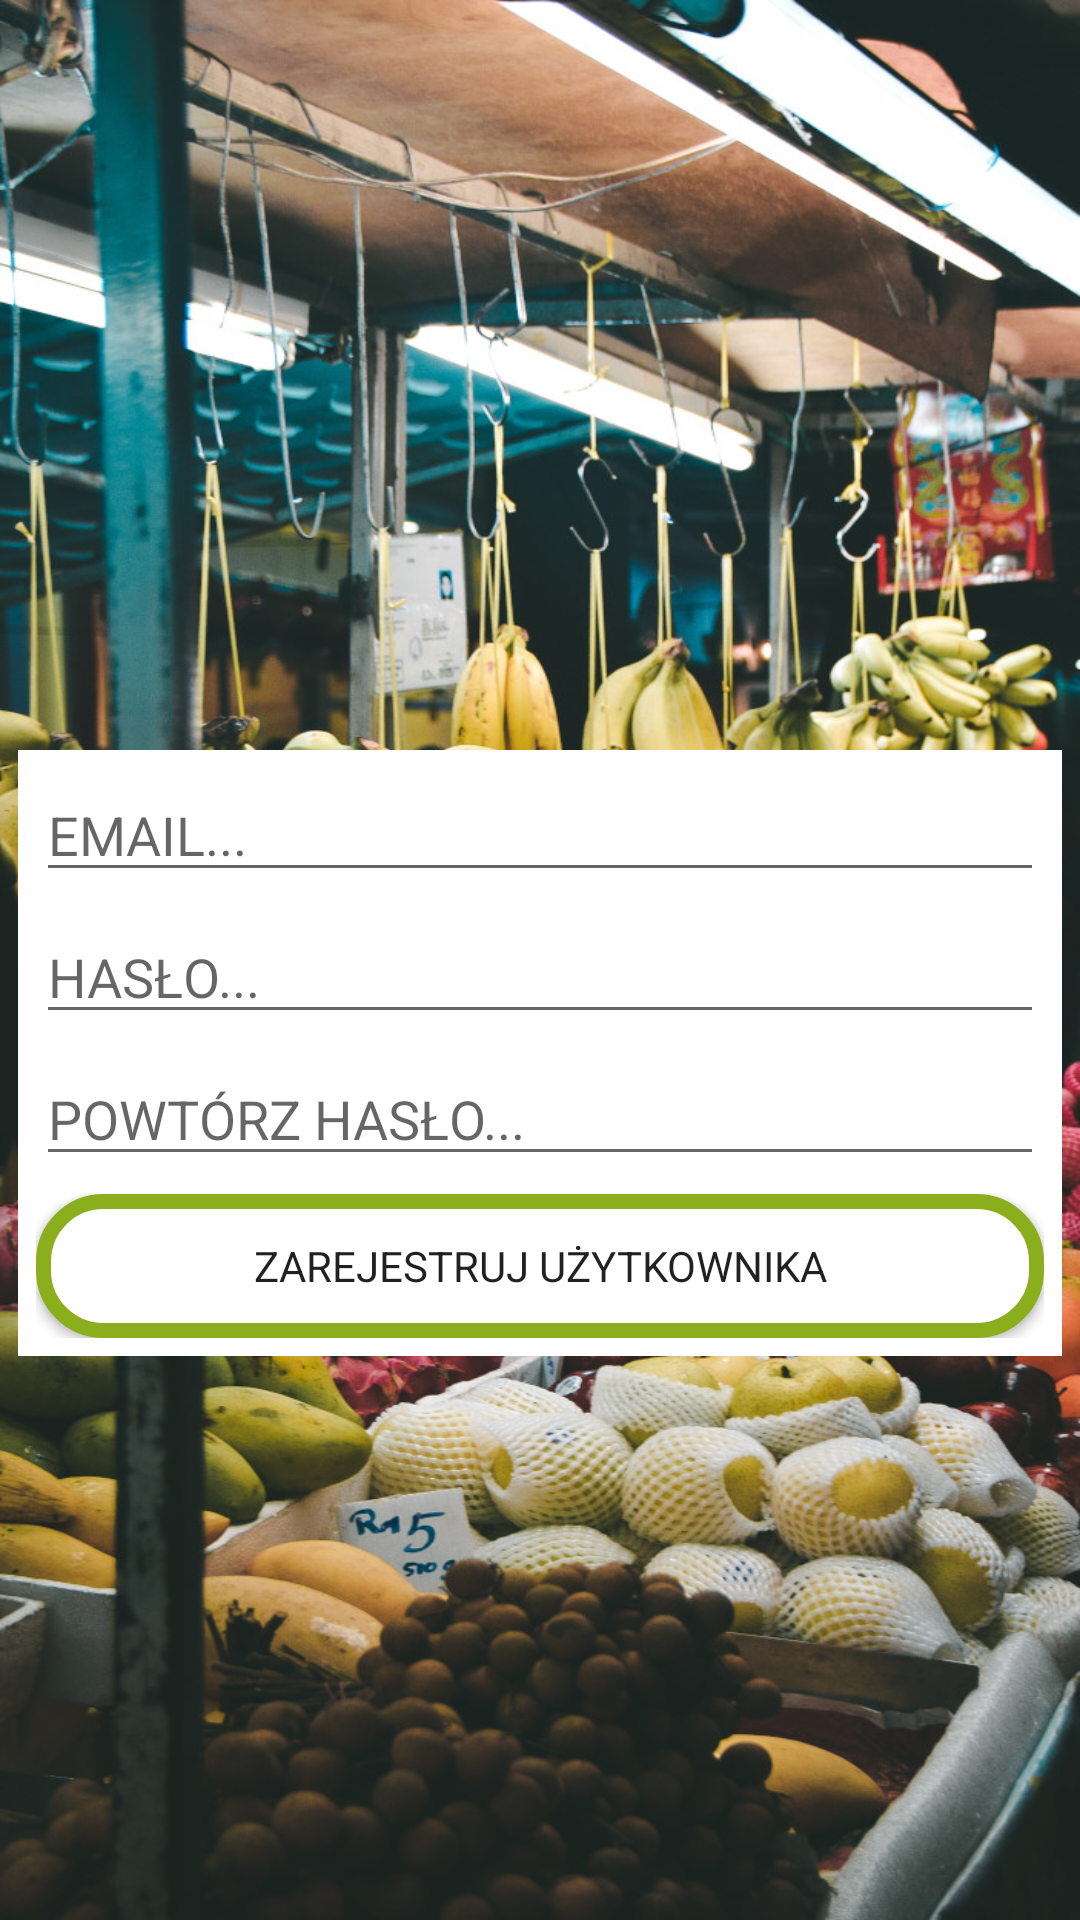

The Android layout XML behind this screen, and the referenced resources:
<!-- AndroidManifest.xml: application theme AppTheme -->
<!-- res/layout/activity_register_user.xml -->
<?xml version="1.0" encoding="utf-8"?>
<androidx.constraintlayout.widget.ConstraintLayout
    xmlns:android="http://schemas.android.com/apk/res/android"
    xmlns:app="http://schemas.android.com/apk/res-auto"
    xmlns:tools="http://schemas.android.com/tools"
    android:id="@+id/register_user_main_layout"
    android:layout_width="match_parent"
    android:layout_height="match_parent"
    tools:context=".activity.RegisterUser">

  <ImageView
      android:id="@+id/background_image"
      android:layout_width="fill_parent"
      android:layout_height="fill_parent"
      android:background="@drawable/bckgrnd1"
      app:layout_constraintBottom_toBottomOf="parent"
      app:layout_constraintEnd_toEndOf="parent"
      app:layout_constraintHorizontal_bias="0.0"
      app:layout_constraintStart_toStartOf="parent"
      app:layout_constraintTop_toTopOf="parent" />

  <LinearLayout
      android:id="@+id/register_items_layout"
      style="@style/AppTheme"
      android:layout_width="match_parent"
      android:layout_height="wrap_content"
      android:layout_marginStart="@dimen/margin_small"
      android:layout_marginTop="@dimen/margin_top_big"
      android:layout_marginEnd="@dimen/margin_small"
      android:background="@android:color/white"
      android:orientation="vertical"
      android:padding="@dimen/margin_small"
      app:layout_constraintEnd_toEndOf="parent"
      app:layout_constraintStart_toStartOf="parent"
      app:layout_constraintTop_toTopOf="parent">

    <EditText
        android:id="@+id/new_user_username_et"
        android:layout_width="match_parent"
        android:layout_height="wrap_content"
        android:layout_marginBottom="@dimen/margin_small"
        android:layout_weight="1"
        android:hint="@string/email_hint" />

    <EditText
        android:id="@+id/new_user_password_et"
        android:layout_width="match_parent"
        android:layout_height="wrap_content"
        android:layout_marginBottom="@dimen/margin_small"
        android:layout_weight="1"
        android:hint="@string/new_user_password" />

    <EditText
        android:id="@+id/new_user_password_confirm_et"
        android:layout_width="match_parent"
        android:layout_height="wrap_content"
        android:layout_marginBottom="@dimen/margin_small"
        android:layout_weight="1"
        android:hint="@string/new_user_password_confirm" />

    <Button
        android:id="@+id/new_user_confirm_btn"
        style="@style/AppTheme"
        android:layout_width="match_parent"
        android:layout_height="wrap_content"
        android:layout_weight="1"
        android:background="@drawable/btn"
        android:text="@string/new_user_confirm_button" />

  </LinearLayout>

</androidx.constraintlayout.widget.ConstraintLayout>
<!-- resources referenced by this layout -->
<resources>
  <dimen name="margin_small">6dp</dimen>
  <dimen name="margin_top_big">250dp</dimen>
  <!-- drawable bckgrnd1: jpeg bitmap (drawable, 345157 bytes) -->
  <!-- drawable btn (drawable) -->
  <?xml version="1.0" encoding="utf-8"?>
  <selector xmlns:android="http://schemas.android.com/apk/res/android">
  
      <item android:state_pressed="true" android:color="@android:color/white">
          <shape android:shape="rectangle">
              <solid android:color="@color/colorPrimary"/>
              <stroke android:width="5dp" android:color="@android:color/white" />
              <corners android:radius="20dp" />
          </shape>
      </item>
  
      <item>
          <shape android:shape="rectangle">
              <solid android:color="@android:color/white"/>
              <stroke android:width="5dp" android:color="@color/colorPrimary" />
              <corners android:radius="20dp" />
          </shape>
      </item>
  
  </selector>
  <string name="email_hint">EMAIL...</string>
  <string name="new_user_confirm_button">ZAREJESTRUJ UŻYTKOWNIKA</string>
  <string name="new_user_password">HASŁO...</string>
  <string name="new_user_password_confirm">POWTÓRZ HASŁO...</string>
  <style name="AppTheme" parent="Theme.AppCompat.Light.NoActionBar">
    
    <item name="colorPrimary">@color/colorPrimary</item>
    <item name="colorPrimaryDark">@color/colorPrimaryDark</item>
    <item name="colorAccent">@color/colorAccent</item>
    <item name="android:windowNoTitle">true</item>
    <item name="android:windowActionBar">false</item>
    <item name="android:windowFullscreen">true</item>
    <item name="android:windowContentOverlay">@null</item>
    <item name="android:windowAnimationStyle">@null</item>
    <item name="android:windowDisablePreview">true</item>
  </style>
  <color name="colorPrimary">#8BAE1D</color>
  <color name="colorPrimaryDark">#505e23</color>
  <color name="colorAccent">#5B39C6</color>
</resources>
